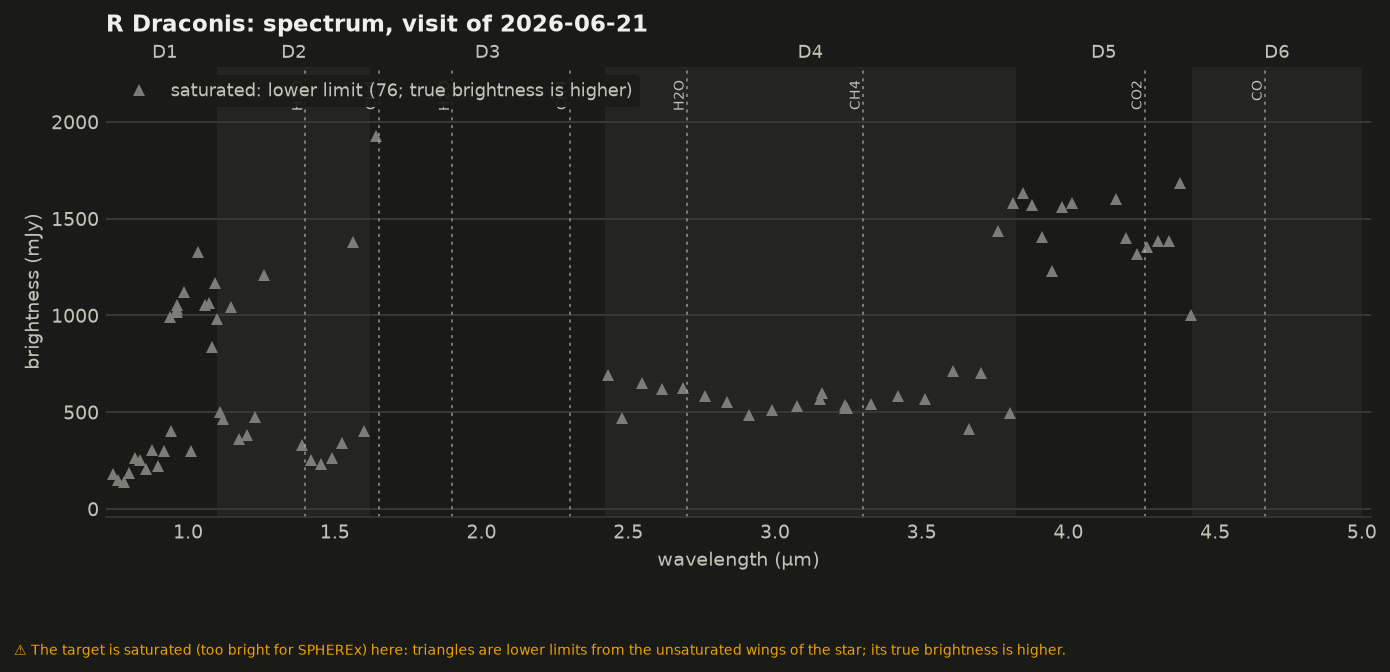

The file beside this chart, header and first rows:
wavelength_um, flux_mjy, err_mjy, flux_min_mjy, detector, mjd, n_bad, saturated, bad_flags, ok
0.745, nan, nan, 179.8, 1, 61232, 14, True, TRANSIENT,SUR_ERROR,BLOOM, False
0.762, nan, nan, 148.4, 1, 61232, 13, True, TRANSIENT,SUR_ERROR,BLOOM, False
0.780, nan, nan, 137.2, 1, 61232, 13, True, TRANSIENT,SUR_ERROR,BLOOM, False
0.799, nan, nan, 182.6, 1, 61234, 14, True, TRANSIENT,SUR_ERROR,BLOOM, False
0.817, nan, nan, 262.7, 1, 61234, 14, True, TRANSIENT,SUR_ERROR,HOT,BLOOM, False
0.837, nan, nan, 249.6, 1, 61234, 13, True, TRANSIENT,SUR_ERROR,BLOOM, False
0.857, nan, nan, 205.2, 1, 61234, 12, True, TRANSIENT,SUR_ERROR,BLOOM, False
0.877, nan, nan, 303.1, 1, 61236, 13, True, TRANSIENT,SUR_ERROR,HOT,BLOOM, False
0.898, nan, nan, 220.0, 1, 61232, 12, True, TRANSIENT,SUR_ERROR,BLOOM, False
0.919, nan, nan, 301.1, 1, 61232, 14, True, TRANSIENT,SUR_ERROR,BLOOM, False
0.940, nan, nan, 992.2, 1, 61231, 12, True, SUR_ERROR,BLOOM, False
0.941, nan, nan, 400.8, 1, 61232, 13, True, TRANSIENT,SUR_ERROR,BLOOM, False
0.962, nan, nan, 1019, 1, 61230, 12, True, SUR_ERROR,BLOOM, False
0.962, nan, nan, 1030, 1, 61231, 13, True, SUR_ERROR,PERSIST,BLOOM, False
0.964, nan, nan, 1054, 1, 61236, 14, True, TRANSIENT,SUR_ERROR,BLOOM, False
0.985, nan, nan, 1121, 1, 61230, 14, True, SUR_ERROR,BLOOM, False
1.008, nan, nan, 296.7, 1, 61227, 13, True, TRANSIENT,SUR_ERROR,NONFUNC,BLOOM, False
1.033, nan, nan, 1329, 1, 61227, 13, True, SUR_ERROR,BLOOM, False
1.057, nan, nan, 1055, 1, 61227, 13, True, SUR_ERROR,BLOOM, False
1.071, nan, nan, 1065, 1, 61238, 13, True, SUR_ERROR,BLOOM, False
1.083, nan, nan, 834.5, 1, 61227, 11, True, SUR_ERROR,BLOOM, False
1.093, nan, nan, 1165, 2, 61214, 12, True, SUR_ERROR,BLOOM, False
1.097, nan, nan, 978.4, 1, 61238, 11, True, SUR_ERROR,BLOOM, False
1.108, nan, nan, 501.8, 1, 61228, 13, True, SUR_ERROR,BLOOM, False
1.119, nan, nan, 466.3, 2, 61214, 11, True, SUR_ERROR,BLOOM, False
1.145, nan, nan, 1044, 2, 61214, 11, True, SUR_ERROR,BLOOM, False
1.172, nan, nan, 359.8, 2, 61214, 14, True, TRANSIENT,SUR_ERROR,BLOOM, False
1.201, nan, nan, 383.4, 2, 61214, 11, True, TRANSIENT,SUR_ERROR,BLOOM, False
1.229, nan, nan, 474.0, 2, 61214, 13, True, TRANSIENT,SUR_ERROR,BLOOM, False
1.258, nan, nan, 1207, 2, 61214, 11, True, SUR_ERROR,BLOOM, False
1.387, nan, nan, 330.3, 2, 61213, 11, True, TRANSIENT,SUR_ERROR,BLOOM, False
1.420, nan, nan, 254.2, 2, 61213, 12, True, TRANSIENT,SUR_ERROR,BLOOM, False
1.454, nan, nan, 229.9, 2, 61213, 13, True, TRANSIENT,SUR_ERROR,BLOOM, False
1.490, nan, nan, 261.2, 2, 61213, 14, True, TRANSIENT,SUR_ERROR,BLOOM, False
1.526, nan, nan, 339.0, 2, 61213, 13, True, SUR_ERROR,BLOOM, False
1.563, nan, nan, 1380, 2, 61213, 13, True, SUR_ERROR,BLOOM, False
1.601, nan, nan, 403.9, 2, 61213, 12, True, SUR_ERROR,BLOOM, False
1.639, nan, nan, 1928, 2, 61213, 14, True, SUR_ERROR,BLOOM, False
2.429, nan, nan, 691.5, 4, 61232, 13, True, SUR_ERROR,DICHROIC,BLOOM, False
2.479, nan, nan, 467.0, 4, 61232, 11, True, SUR_ERROR,BLOOM, False
2.547, nan, nan, 651.8, 4, 61232, 13, True, SUR_ERROR,BLOOM, False
2.615, nan, nan, 616.9, 4, 61234, 11, True, SUR_ERROR,BLOOM, False
2.687, nan, nan, 622.5, 4, 61234, 12, True, SUR_ERROR,BLOOM, False
2.760, nan, nan, 582.1, 4, 61234, 13, True, SUR_ERROR,BLOOM, False
2.835, nan, nan, 549.5, 4, 61234, 11, True, SUR_ERROR,BLOOM, False
2.912, nan, nan, 486.4, 4, 61236, 11, True, SUR_ERROR,BLOOM, False
2.991, nan, nan, 509.0, 4, 61232, 13, True, SUR_ERROR,BLOOM, False
3.075, nan, nan, 529.5, 4, 61232, 13, True, SUR_ERROR,BLOOM, False
3.153, nan, nan, 565.4, 4, 61231, 11, True, SUR_ERROR,BLOOM, False
3.160, nan, nan, 598.1, 4, 61232, 12, True, SUR_ERROR,BLOOM, False
3.240, nan, nan, 520.4, 4, 61230, 13, True, SUR_ERROR,NONFUNC,BLOOM, False
3.240, nan, nan, 538.0, 4, 61231, 11, True, SUR_ERROR,NONFUNC,BLOOM, False
3.246, nan, nan, 519.7, 4, 61236, 13, True, SUR_ERROR,BLOOM, False
3.327, nan, nan, 543.2, 4, 61230, 14, True, SUR_ERROR,BLOOM, False
3.418, nan, nan, 581.0, 4, 61227, 13, True, SUR_ERROR,BLOOM, False
3.511, nan, nan, 565.3, 4, 61227, 14, True, SUR_ERROR,BLOOM, False
3.606, nan, nan, 710.6, 4, 61227, 13, True, SUR_ERROR,BLOOM, False
3.661, nan, nan, 410.0, 4, 61238, 12, True, SUR_ERROR,BLOOM, False
3.703, nan, nan, 702.1, 4, 61227, 11, True, SUR_ERROR,BLOOM, False
3.760, nan, nan, 1434, 4, 61238, 11, True, SUR_ERROR,BLOOM, False
... 16 more rows
